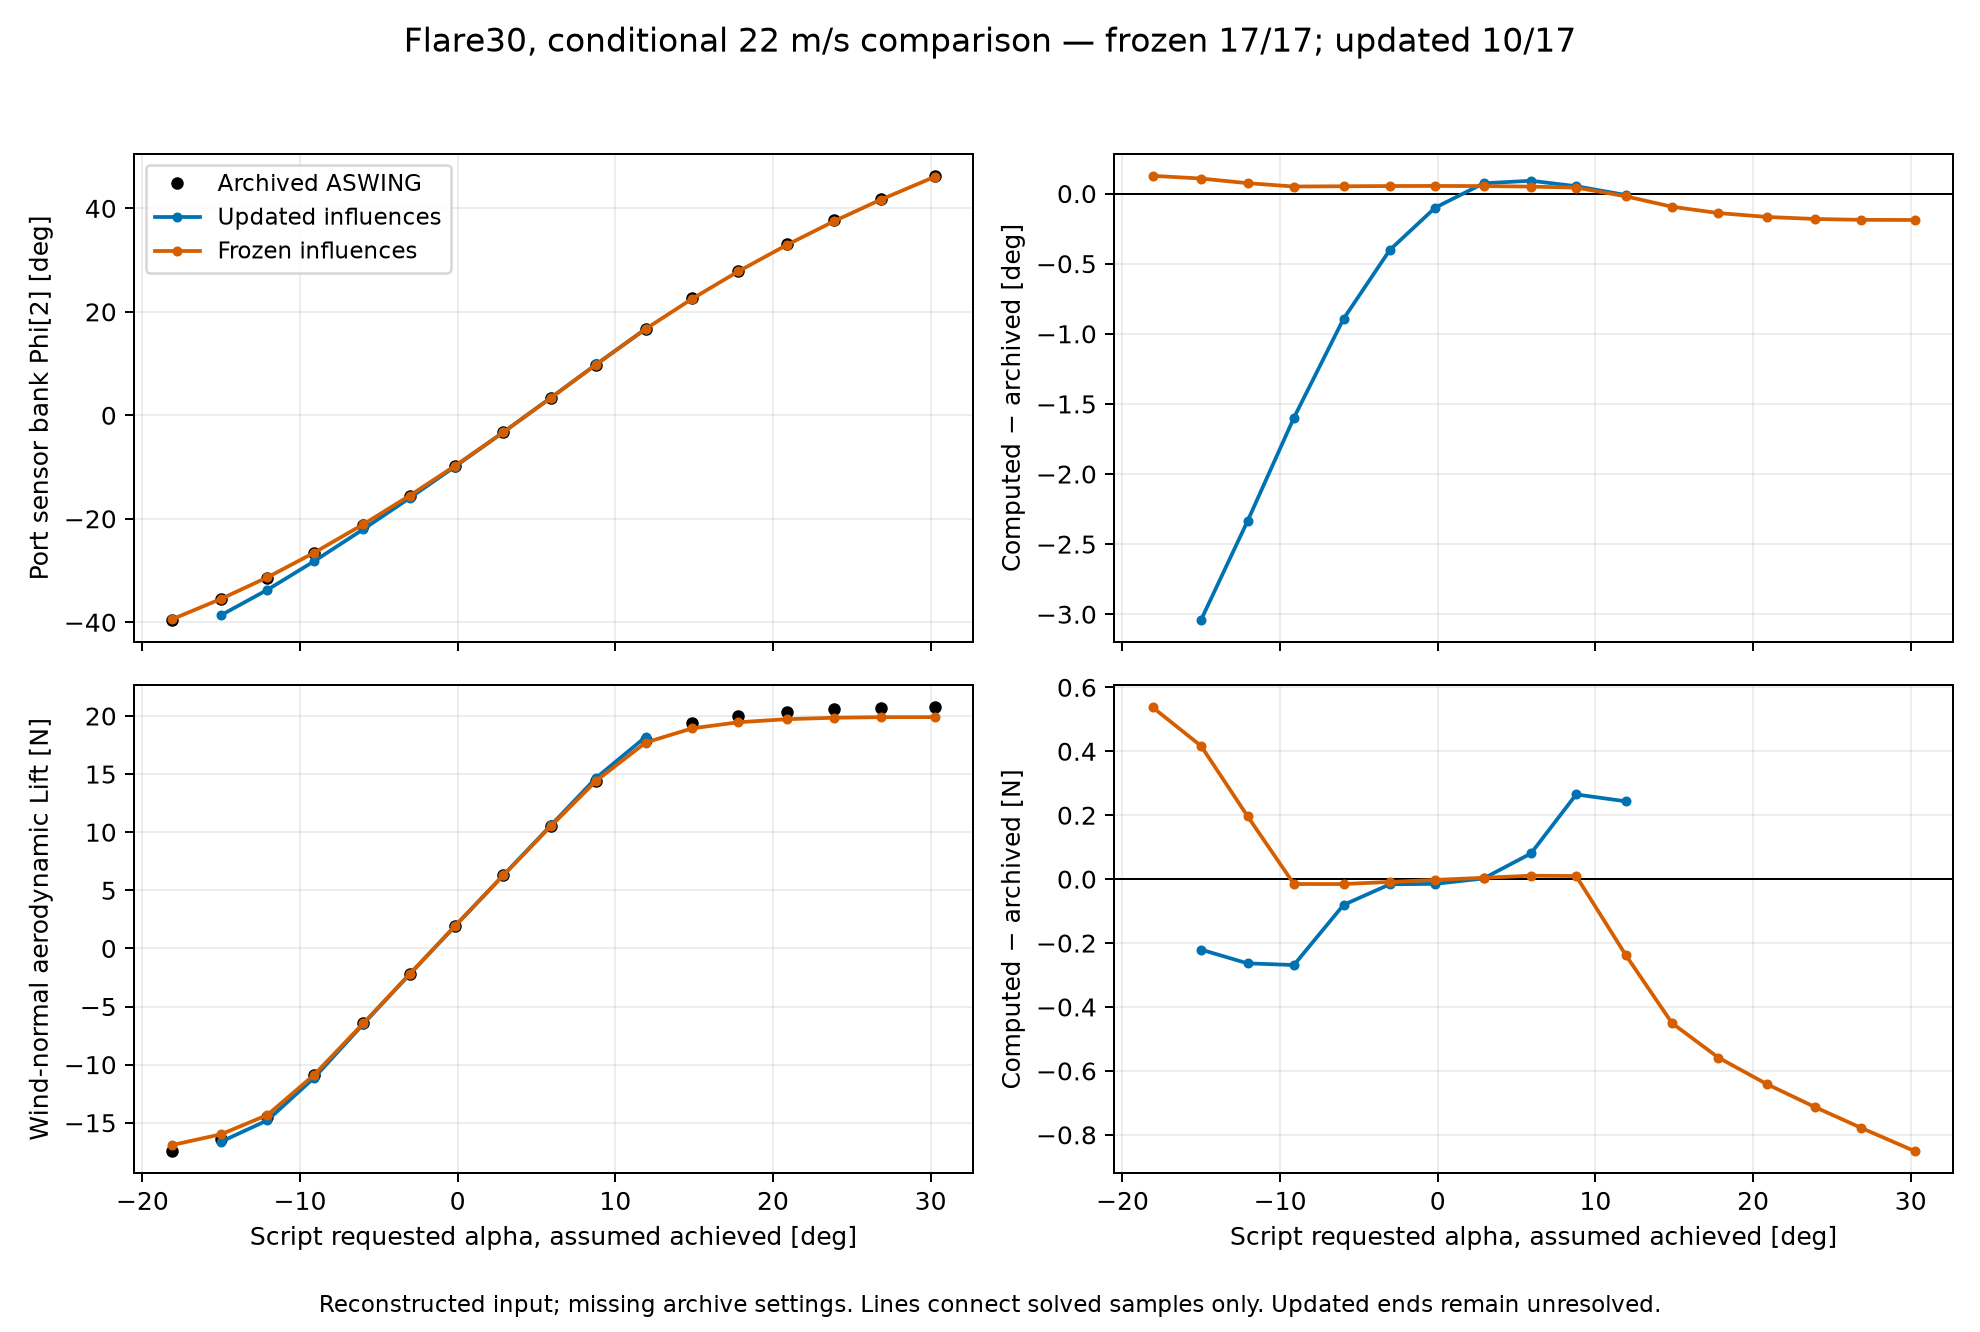

Data behind this chart, as committed beside it:
option, index, alpha_deg, status, archive_Phi2_deg, archive_Lift_N, Phi2_deg, difference_Phi2_deg, Lift_N, difference_Lift_N
updated, 1, -18.09, UNRESOLVED, -39.53, -17.45, , , , 
updated, 2, -15.01, ACCEPTED_CONDITIONAL, -35.6, -16.41, -38.64, -3.04, -16.63, -0.2206
updated, 3, -12.07, ACCEPTED_CONDITIONAL, -31.4, -14.53, -33.74, -2.336, -14.79, -0.2635
updated, 4, -9.127, ACCEPTED_CONDITIONAL, -26.65, -10.89, -28.25, -1.599, -11.16, -0.2688
updated, 5, -5.98, ACCEPTED_CONDITIONAL, -21.12, -6.416, -22.01, -0.8936, -6.497, -0.08081
updated, 6, -3.04, ACCEPTED_CONDITIONAL, -15.57, -2.193, -15.98, -0.4016, -2.209, -0.01613
updated, 7, -0.1693, ACCEPTED_CONDITIONAL, -9.821, 1.929, -9.921, -0.1006, 1.914, -0.01486
updated, 8, 2.905, ACCEPTED_CONDITIONAL, -3.318, 6.304, -3.245, 0.07347, 6.307, 0.002112
updated, 9, 5.91, ACCEPTED_CONDITIONAL, 3.305, 10.5, 3.397, 0.09168, 10.58, 0.08022
updated, 10, 8.779, ACCEPTED_CONDITIONAL, 9.766, 14.41, 9.818, 0.05278, 14.67, 0.2649
updated, 11, 11.92, ACCEPTED_CONDITIONAL, 16.71, 17.95, 16.7, -0.01019, 18.2, 0.2434
updated, 12, 14.86, UNRESOLVED, 22.6, 19.39, , , , 
updated, 13, 17.81, UNRESOLVED, 27.96, 20.02, , , , 
updated, 14, 20.89, UNRESOLVED, 33.11, 20.37, , , , 
updated, 15, 23.9, UNRESOLVED, 37.73, 20.56, , , , 
updated, 16, 26.84, UNRESOLVED, 41.88, 20.68, , , , 
updated, 17, 30.26, UNRESOLVED, 46.29, 20.75, , , , 
frozen, 1, -18.09, ACCEPTED_CONDITIONAL, -39.53, -17.45, -39.4, 0.1269, -16.91, 0.5378
frozen, 2, -15.01, ACCEPTED_CONDITIONAL, -35.6, -16.41, -35.49, 0.1074, -15.99, 0.4166
frozen, 3, -12.07, ACCEPTED_CONDITIONAL, -31.4, -14.53, -31.33, 0.07448, -14.33, 0.1971
frozen, 4, -9.127, ACCEPTED_CONDITIONAL, -26.65, -10.89, -26.6, 0.05059, -10.91, -0.0153
frozen, 5, -5.98, ACCEPTED_CONDITIONAL, -21.12, -6.416, -21.07, 0.05235, -6.431, -0.0154
frozen, 6, -3.04, ACCEPTED_CONDITIONAL, -15.57, -2.193, -15.52, 0.05401, -2.202, -0.008835
frozen, 7, -0.1693, ACCEPTED_CONDITIONAL, -9.821, 1.929, -9.766, 0.05464, 1.926, -0.002492
frozen, 8, 2.905, ACCEPTED_CONDITIONAL, -3.318, 6.304, -3.265, 0.0535, 6.309, 0.004213
frozen, 9, 5.91, ACCEPTED_CONDITIONAL, 3.305, 10.5, 3.355, 0.04999, 10.51, 0.01066
frozen, 10, 8.779, ACCEPTED_CONDITIONAL, 9.766, 14.41, 9.808, 0.04273, 14.42, 0.00962
frozen, 11, 11.92, ACCEPTED_CONDITIONAL, 16.71, 17.95, 16.69, -0.01928, 17.71, -0.2376
frozen, 12, 14.86, ACCEPTED_CONDITIONAL, 22.6, 19.39, 22.51, -0.09379, 18.93, -0.4508
frozen, 13, 17.81, ACCEPTED_CONDITIONAL, 27.96, 20.02, 27.83, -0.1389, 19.46, -0.5587
frozen, 14, 20.89, ACCEPTED_CONDITIONAL, 33.11, 20.37, 32.94, -0.1664, 19.73, -0.6416
frozen, 15, 23.9, ACCEPTED_CONDITIONAL, 37.73, 20.56, 37.55, -0.1809, 19.85, -0.7125
frozen, 16, 26.84, ACCEPTED_CONDITIONAL, 41.88, 20.68, 41.69, -0.1872, 19.9, -0.778
frozen, 17, 30.26, ACCEPTED_CONDITIONAL, 46.29, 20.75, 46.11, -0.1881, 19.9, -0.8513
